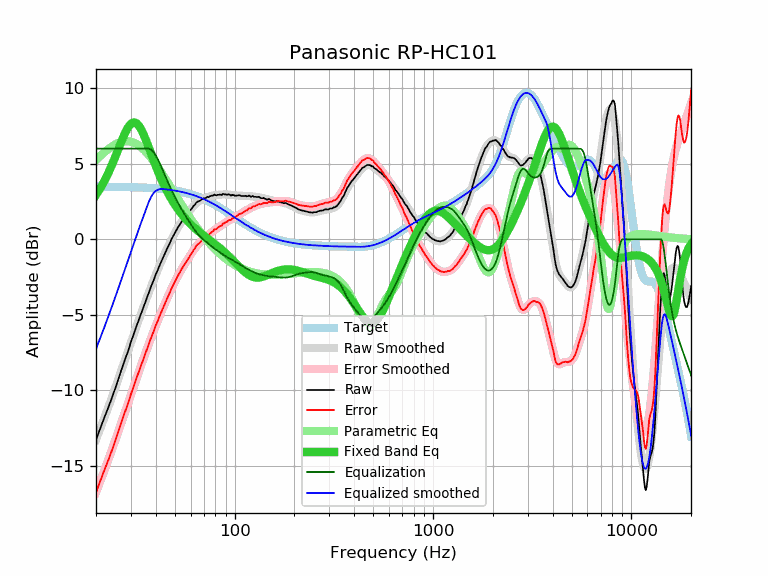

The file beside this chart, header and first rows:
frequency, raw, error, smoothed, error_smoothed, equalization, parametric_eq, equalized_raw, equalized_smoothed, target
20, -13.26, -16.75, -13.25, -16.73, 6.00, 2.94, -7.26, -7.25, 3.48
21, -12.52, -16.00, -12.54, -16.02, 6.00, 3.37, -6.52, -6.54, 3.48
22, -11.81, -15.29, -11.84, -15.32, 6.00, 3.84, -5.81, -5.84, 3.48
23, -11.17, -14.65, -11.16, -14.63, 6.00, 4.35, -5.17, -5.16, 3.48
24, -10.52, -14.00, -10.49, -13.96, 6.00, 4.89, -4.52, -4.49, 3.47
25, -9.86, -13.33, -9.83, -13.30, 6.00, 5.45, -3.86, -3.83, 3.47
26, -9.18, -12.65, -9.19, -12.66, 6.00, 6.01, -3.18, -3.19, 3.47
27, -8.54, -12.01, -8.57, -12.03, 6.00, 6.55, -2.54, -2.57, 3.46
28, -7.95, -11.41, -7.96, -11.43, 6.00, 7.02, -1.95, -1.96, 3.46
29, -7.41, -10.87, -7.38, -10.84, 6.00, 7.40, -1.41, -1.38, 3.46
30, -6.79, -10.24, -6.82, -10.27, 6.00, 7.65, -0.79, -0.82, 3.45
31, -6.25, -9.70, -6.28, -9.72, 6.00, 7.74, -0.25, -0.28, 3.45
32, -5.74, -9.18, -5.76, -9.20, 6.00, 7.68, 0.26, 0.24, 3.44
33, -5.26, -8.70, -5.26, -8.70, 6.00, 7.49, 0.74, 0.74, 3.43
34, -4.81, -8.24, -4.79, -8.22, 6.00, 7.20, 1.19, 1.21, 3.43
35, -4.33, -7.75, -4.34, -7.76, 6.00, 6.84, 1.67, 1.66, 3.42
36, -3.91, -7.32, -3.90, -7.32, 6.00, 6.44, 2.09, 2.10, 3.41
37, -3.49, -6.90, -3.49, -6.89, 6.00, 6.03, 2.51, 2.51, 3.40
38, -3.08, -6.48, -3.09, -6.49, 5.93, 5.63, 2.84, 2.83, 3.39
39, -2.72, -6.11, -2.71, -6.10, 5.78, 5.23, 3.05, 3.06, 3.38
40, -2.33, -5.71, -2.35, -5.73, 5.55, 4.86, 3.22, 3.20, 3.37
41, -2.02, -5.38, -2.01, -5.37, 5.29, 4.51, 3.26, 3.28, 3.36
42, -1.67, -5.02, -1.68, -5.03, 5.00, 4.18, 3.33, 3.32, 3.35
43, -1.37, -4.71, -1.37, -4.70, 4.70, 3.88, 3.33, 3.34, 3.34
44, -1.06, -4.39, -1.07, -4.39, 4.39, 3.59, 3.33, 3.32, 3.32
45, -0.78, -4.09, -0.79, -4.09, 4.09, 3.33, 3.31, 3.31, 3.31
46, -0.52, -3.82, -0.52, -3.81, 3.81, 3.09, 3.29, 3.29, 3.29
47, -0.28, -3.56, -0.26, -3.54, 3.54, 2.87, 3.25, 3.28, 3.28
48, -0.00, -3.26, -0.02, -3.28, 3.28, 2.66, 3.27, 3.26, 3.26
49, 0.21, -3.03, 0.21, -3.03, 3.03, 2.46, 3.24, 3.24, 3.24
50, 0.43, -2.79, 0.43, -2.80, 2.80, 2.28, 3.22, 3.22, 3.22
51, 0.64, -2.57, 0.63, -2.57, 2.57, 2.12, 3.21, 3.20, 3.20
52, 0.83, -2.35, 0.82, -2.37, 2.37, 1.96, 3.19, 3.18, 3.18
53, 0.99, -2.17, 0.99, -2.17, 2.17, 1.81, 3.16, 3.16, 3.16
54, 1.17, -1.97, 1.15, -1.98, 1.98, 1.67, 3.15, 3.14, 3.14
55, 1.31, -1.81, 1.30, -1.81, 1.81, 1.54, 3.12, 3.11, 3.11
56, 1.45, -1.64, 1.45, -1.64, 1.64, 1.42, 3.09, 3.09, 3.09
57, 1.57, -1.50, 1.59, -1.48, 1.48, 1.31, 3.05, 3.06, 3.06
58, 1.71, -1.33, 1.72, -1.32, 1.32, 1.20, 3.03, 3.04, 3.04
59, 1.84, -1.17, 1.84, -1.17, 1.17, 1.10, 3.00, 3.01, 3.01
60, 1.95, -1.04, 1.97, -1.02, 1.02, 1.00, 2.96, 2.98, 2.98
61, 2.07, -0.89, 2.08, -0.87, 0.87, 0.91, 2.94, 2.95, 2.95
62, 2.21, -0.72, 2.19, -0.73, 0.73, 0.82, 2.94, 2.92, 2.92
63, 2.28, -0.62, 2.29, -0.60, 0.60, 0.74, 2.88, 2.89, 2.89
64, 2.43, -0.44, 2.38, -0.48, 0.48, 0.66, 2.91, 2.86, 2.86
65, 2.49, -0.34, 2.46, -0.37, 0.37, 0.58, 2.86, 2.83, 2.83
66, 2.53, -0.27, 2.53, -0.27, 0.27, 0.51, 2.80, 2.80, 2.80
67, 2.56, -0.21, 2.58, -0.18, 0.18, 0.44, 2.74, 2.76, 2.76
68, 2.63, -0.10, 2.63, -0.10, 0.10, 0.37, 2.73, 2.73, 2.73
69, 2.67, -0.03, 2.67, -0.02, 0.02, 0.31, 2.69, 2.69, 2.69
70, 2.72, 0.06, 2.71, 0.05, -0.05, 0.24, 2.67, 2.66, 2.66
71, 2.73, 0.11, 2.74, 0.12, -0.12, 0.18, 2.61, 2.62, 2.62
72, 2.76, 0.17, 2.77, 0.18, -0.18, 0.12, 2.57, 2.58, 2.58
73, 2.82, 0.27, 2.79, 0.25, -0.25, 0.06, 2.57, 2.55, 2.55
74, 2.79, 0.28, 2.82, 0.31, -0.31, 0.00, 2.47, 2.51, 2.51
75, 2.85, 0.38, 2.85, 0.38, -0.38, -0.06, 2.47, 2.47, 2.47
76, 2.87, 0.44, 2.87, 0.44, -0.44, -0.11, 2.43, 2.43, 2.43
77, 2.90, 0.51, 2.89, 0.50, -0.50, -0.17, 2.40, 2.39, 2.39
78, 2.89, 0.54, 2.90, 0.55, -0.55, -0.23, 2.33, 2.35, 2.35
79, 2.97, 0.66, 2.92, 0.61, -0.61, -0.28, 2.36, 2.31, 2.31
... 553 more rows
